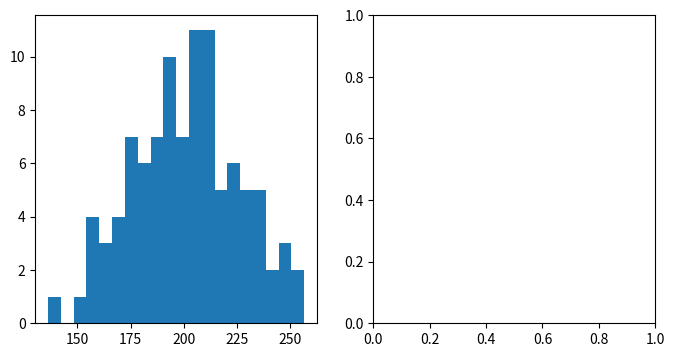

Recreate this plot in Python. (Note: this script raises an exception after producing the figure.)
"""
================================================================
Demo of the histogram function's different ``histtype`` settings
================================================================

* Histogram with step curve that has a color fill.
* Histogram with custom and unequal bin widths.

Selecting different bin counts and sizes can significantly affect the
shape of a histogram. The Astropy docs have a great section on how to
select these parameters:
http://docs.astropy.org/en/stable/visualization/histogram.html
"""

import numpy as np
import matplotlib.pyplot as plt

np.random.seed(0)

mu = 200
sigma = 25
x = np.random.normal(mu, sigma, size=100)

fig, (ax0, ax1) = plt.subplots(ncols=2, figsize=(8, 4))

ax0.hist(x, 20, normed=1, histtype='stepfilled', facecolor='g', alpha=0.75)
ax0.set_title('stepfilled')

# Create a histogram by providing the bin edges (unequally spaced).
bins = [100, 150, 180, 195, 205, 220, 250, 300]
ax1.hist(x, bins, normed=1, histtype='bar', rwidth=0.8)
ax1.set_title('unequal bins')

fig.tight_layout()
plt.show()
